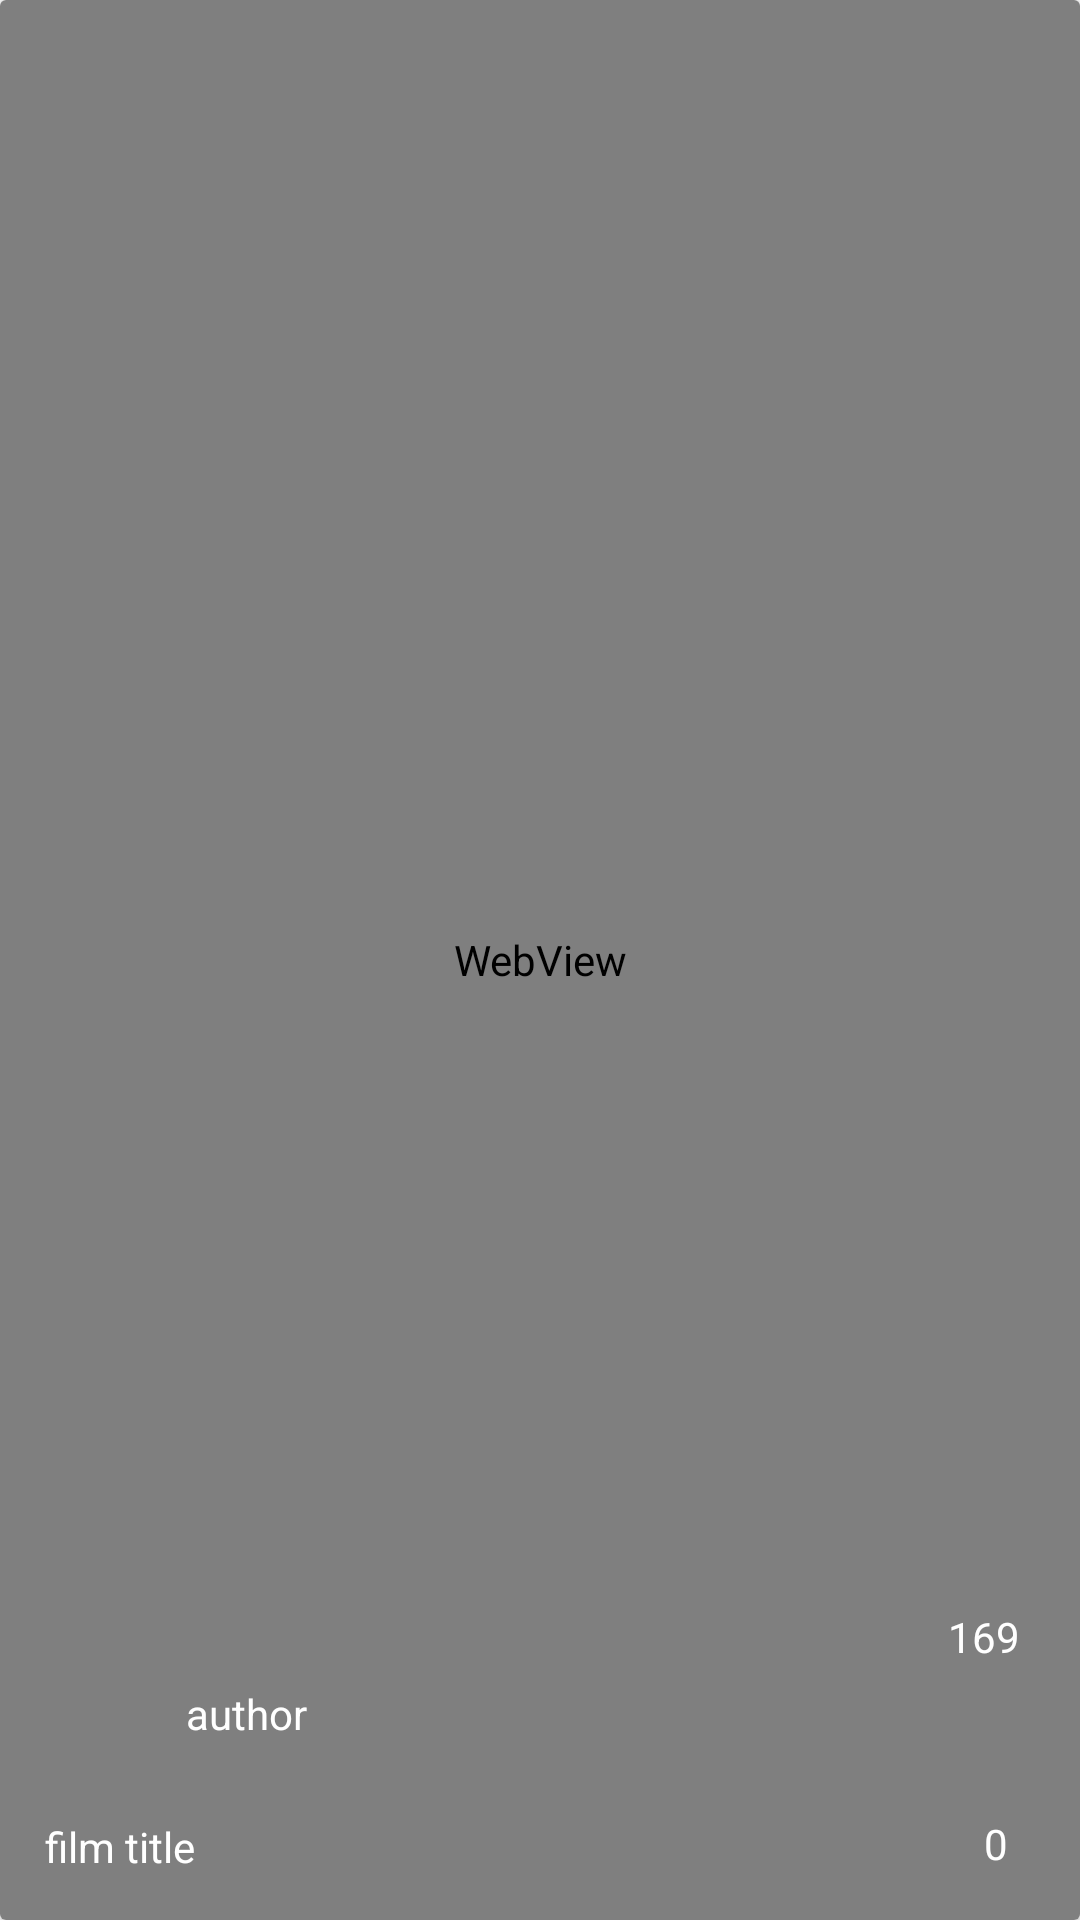

Here is an Android app screen rendered from its layout file. Give the layout XML and the strings, colors and styles it references.
<!-- AndroidManifest.xml: application theme Theme.FlexTube -->
<!-- res/layout/shorts_shorts_item.xml -->
<?xml version="1.0" encoding="utf-8"?>
<androidx.cardview.widget.CardView xmlns:android="http://schemas.android.com/apk/res/android"
    xmlns:app="http://schemas.android.com/apk/res-auto"
    xmlns:tools="http://schemas.android.com/tools"
    android:layout_width="match_parent"
    android:layout_height="match_parent"
    android:id="@+id/singleElement">

    <WebView
        android:id="@+id/shortsScreen"
        android:layout_width="match_parent"
        android:layout_height="match_parent"
        android:background="@color/black"></WebView>

        <androidx.constraintlayout.widget.ConstraintLayout
            android:layout_width="match_parent"
            android:layout_height="match_parent">


            <com.google.android.material.imageview.ShapeableImageView
                android:id="@+id/accountShortsLogo"
                android:layout_width="50dp"
                android:layout_height="50dp"
                android:layout_gravity="bottom"
                android:layout_marginStart="6dp"
                android:layout_marginBottom="5dp"
                android:scaleType="fitXY"
                app:layout_constraintBottom_toTopOf="@+id/shortsTitle"
                app:layout_constraintStart_toStartOf="parent"
                app:shapeAppearanceOverlay="@style/ShapeAppearanceOverlay.Circle"
                tools:srcCompat="@tools:sample/avatars" />

            <TextView
                android:id="@+id/shortsAuthor"
                android:layout_width="141dp"
                android:layout_height="24dp"
                android:layout_gravity="bottom"
                android:layout_marginStart="6dp"
                android:layout_marginBottom="10dp"
                android:text="author"
                android:textColor="@color/white"
                app:layout_constraintBottom_toTopOf="@+id/shortsTitle"
                app:layout_constraintStart_toEndOf="@+id/accountShortsLogo"
                app:layout_constraintTop_toTopOf="@+id/accountShortsLogo">

            </TextView>

            <ImageView
                android:id="@+id/shortsLike"
                android:layout_width="30dp"
                android:layout_height="30dp"
                android:layout_marginEnd="16dp"
                android:layout_marginBottom="4dp"
                android:background="#00000000"
                android:src="@drawable/thumbs_up"
                app:layout_constraintBottom_toTopOf="@+id/likeCount"
                app:layout_constraintEnd_toEndOf="parent">

            </ImageView>

            <TextView
                android:id="@+id/likeCount"
                android:layout_width="wrap_content"
                android:layout_height="wrap_content"
                android:layout_marginEnd="20dp"
                android:layout_marginBottom="16dp"
                android:text="169"
                android:textColor="@color/white"
                app:layout_constraintBottom_toTopOf="@+id/shortsDislike"
                app:layout_constraintEnd_toEndOf="parent" />
            <ImageView
                android:id="@+id/shortsDislike"
                android:layout_width="30dp"
                android:layout_height="30dp"
                android:layout_marginEnd="16dp"
                android:layout_marginBottom="4dp"
                android:src="@drawable/thumbs_down"
                app:layout_constraintBottom_toTopOf="@+id/dislikeCount"
                app:layout_constraintEnd_toEndOf="parent">

            </ImageView>

            <TextView
                android:id="@+id/dislikeCount"
                android:layout_width="wrap_content"
                android:layout_height="wrap_content"
                android:layout_marginEnd="24dp"
                android:layout_marginBottom="16dp"
                android:text="0"
                android:textColor="@color/white"
                app:layout_constraintBottom_toBottomOf="parent"
                app:layout_constraintEnd_toEndOf="parent" />

            <TextView
                android:id="@+id/shortsTitle"
                android:layout_width="wrap_content"
                android:layout_height="wrap_content"
                android:layout_marginStart="15dp"
                android:layout_marginBottom="15dp"
                android:paddingRight="60dp"
                android:gravity="left"
                android:text="film title"
                android:textColor="@color/white"
                app:layout_constraintBottom_toBottomOf="parent"
                app:layout_constraintStart_toStartOf="parent">

            </TextView>


        </androidx.constraintlayout.widget.ConstraintLayout>








</androidx.cardview.widget.CardView>
<!-- resources referenced by this layout -->
<resources>
  <color name="black">#FF000000</color>
  <color name="white">#FFFFFFFF</color>
  <style name="ShapeAppearanceOverlay.Circle" parent="">
          <item name="cornerFamily">rounded</item>
          <item name="cornerSize">50%</item>
      </style>
  <style name="Theme.FlexTube" parent="Theme.MaterialComponents.DayNight.NoActionBar">
  
          
          <item name="colorPrimary">@color/blackly</item>
  
          <item name="colorPrimaryVariant">@color/blackly</item>
  
          <item name="colorOnPrimary">@color/white</item>
          
          <item name="colorSecondary">@color/teal_200</item>
          <item name="colorSecondaryVariant">@color/teal_700</item>
          <item name="colorOnSecondary">@color/black</item>
          
          <item name="android:statusBarColor">?attr/colorPrimaryVariant</item>
          
  
          <item name="customBgColor">@color/white</item>
          <item name="customIconColor">@color/black</item>
          <item name="customBgColorFormatter">@color/lightGrey</item>
          <item name="customBgColorEditor">@color/greyful</item>
          <item name="customIconColorBright">@color/black</item>
      </style>
  <color name="blackly">#101010</color>
  <color name="teal_200">#FF03DAC5</color>
  <color name="teal_700">#FF018786</color>
  <color name="lightGrey">#D3D3D3</color>
  <color name="greyful">#7c7c7c</color>
</resources>
